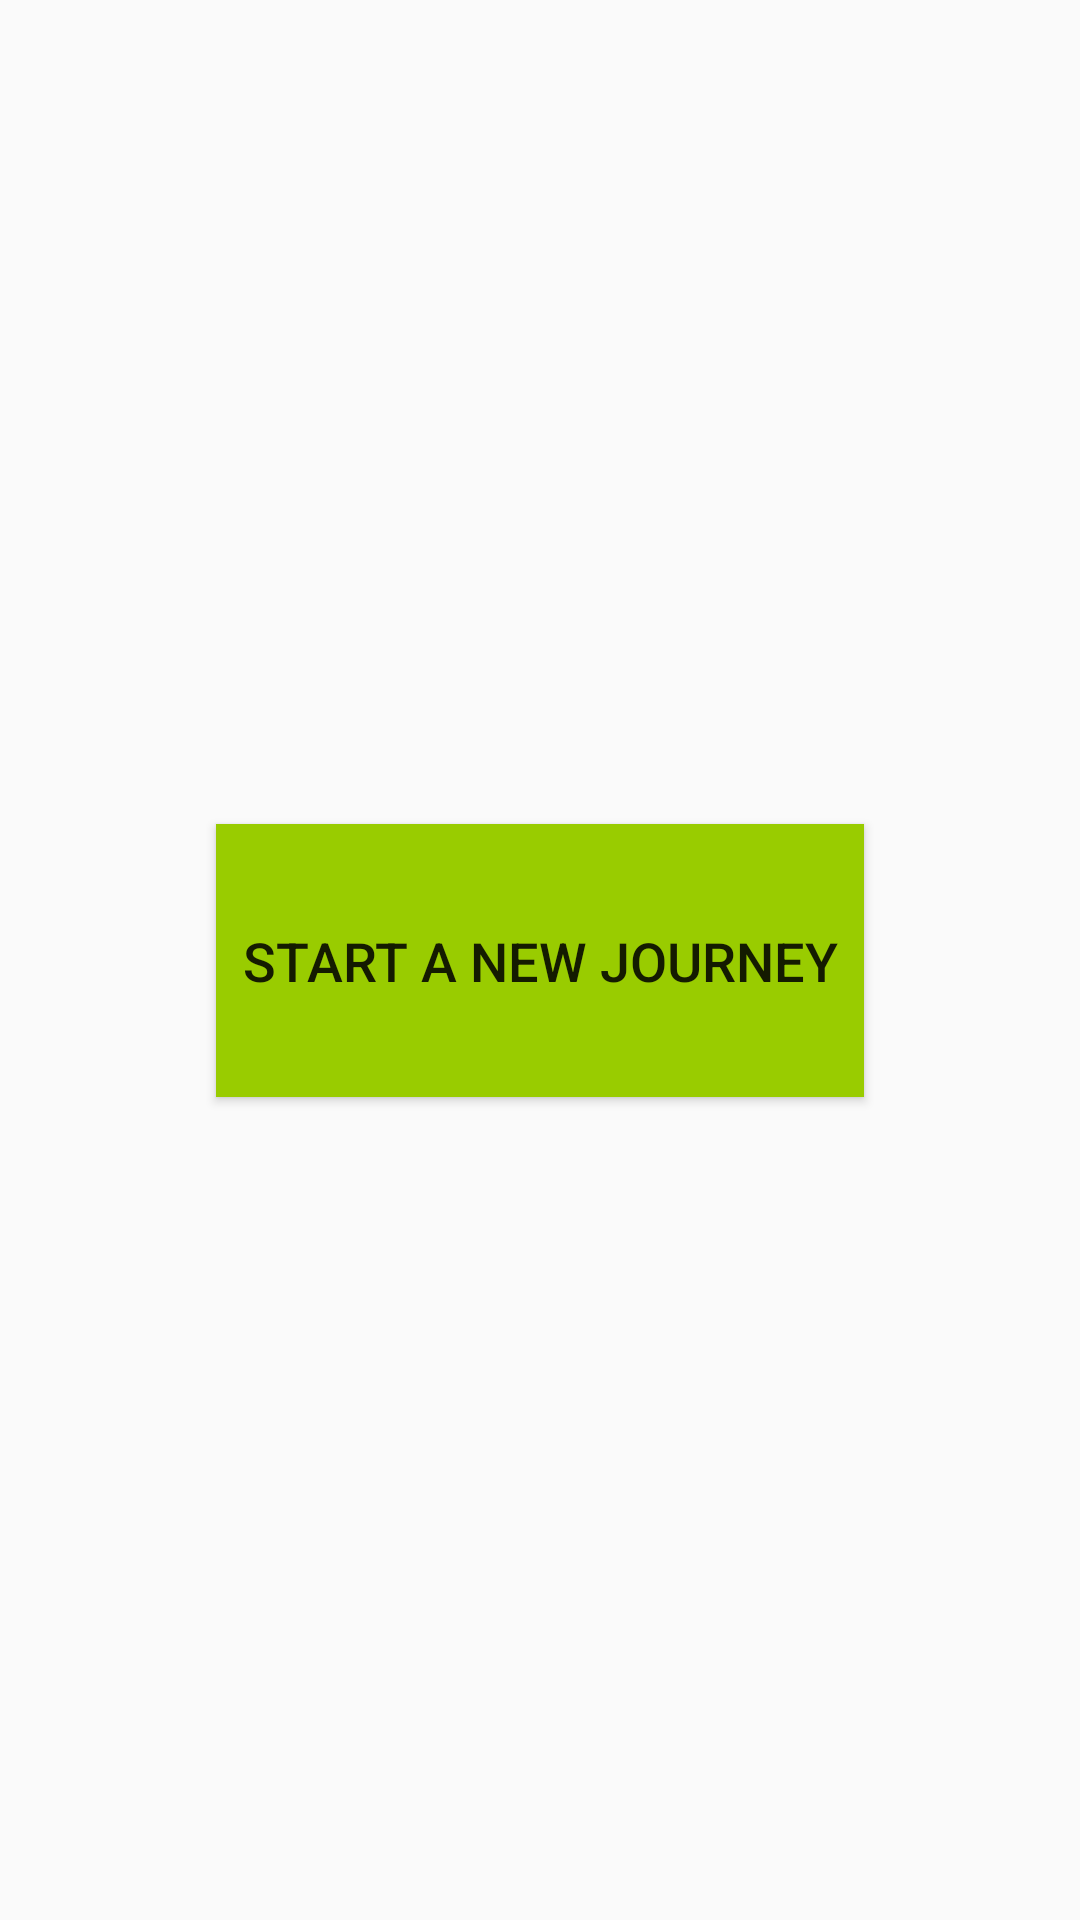

This screen was rendered from an Android layout file. Write that file and the resources it references.
<!-- AndroidManifest.xml: application theme AppTheme -->
<!-- res/layout/fragment_no_journey.xml -->
<?xml version="1.0" encoding="utf-8"?>
<android.support.constraint.ConstraintLayout xmlns:android="http://schemas.android.com/apk/res/android"
    xmlns:app="http://schemas.android.com/apk/res-auto"
    android:layout_width="match_parent"
    android:layout_height="match_parent">

    <Button
        android:id="@+id/newJourneyButton"
        android:layout_width="216dp"
        android:layout_height="91dp"
        android:layout_marginBottom="8dp"
        android:layout_marginEnd="8dp"
        android:layout_marginStart="8dp"
        android:layout_marginTop="8dp"
        android:background="@android:color/holo_green_light"
        android:text="Start a new journey"
        android:textSize="18sp"
        app:layout_constraintBottom_toBottomOf="parent"
        app:layout_constraintEnd_toEndOf="parent"
        app:layout_constraintStart_toStartOf="parent"
        app:layout_constraintTop_toTopOf="parent" />
</android.support.constraint.ConstraintLayout>
<!-- resources referenced by this layout -->
<resources>
  <style name="AppTheme" parent="Theme.AppCompat.Light.NoActionBar">
          
          <item name="colorPrimary">@color/colorPrimary</item>
          <item name="colorPrimaryDark">@color/colorPrimaryDark</item>
          <item name="colorAccent">@color/colorAccent</item>
      </style>
  <color name="colorPrimary">#6098f2</color>
  <color name="colorPrimaryDark">#303F9F</color>
  <color name="colorAccent">#FF4081</color>
</resources>
